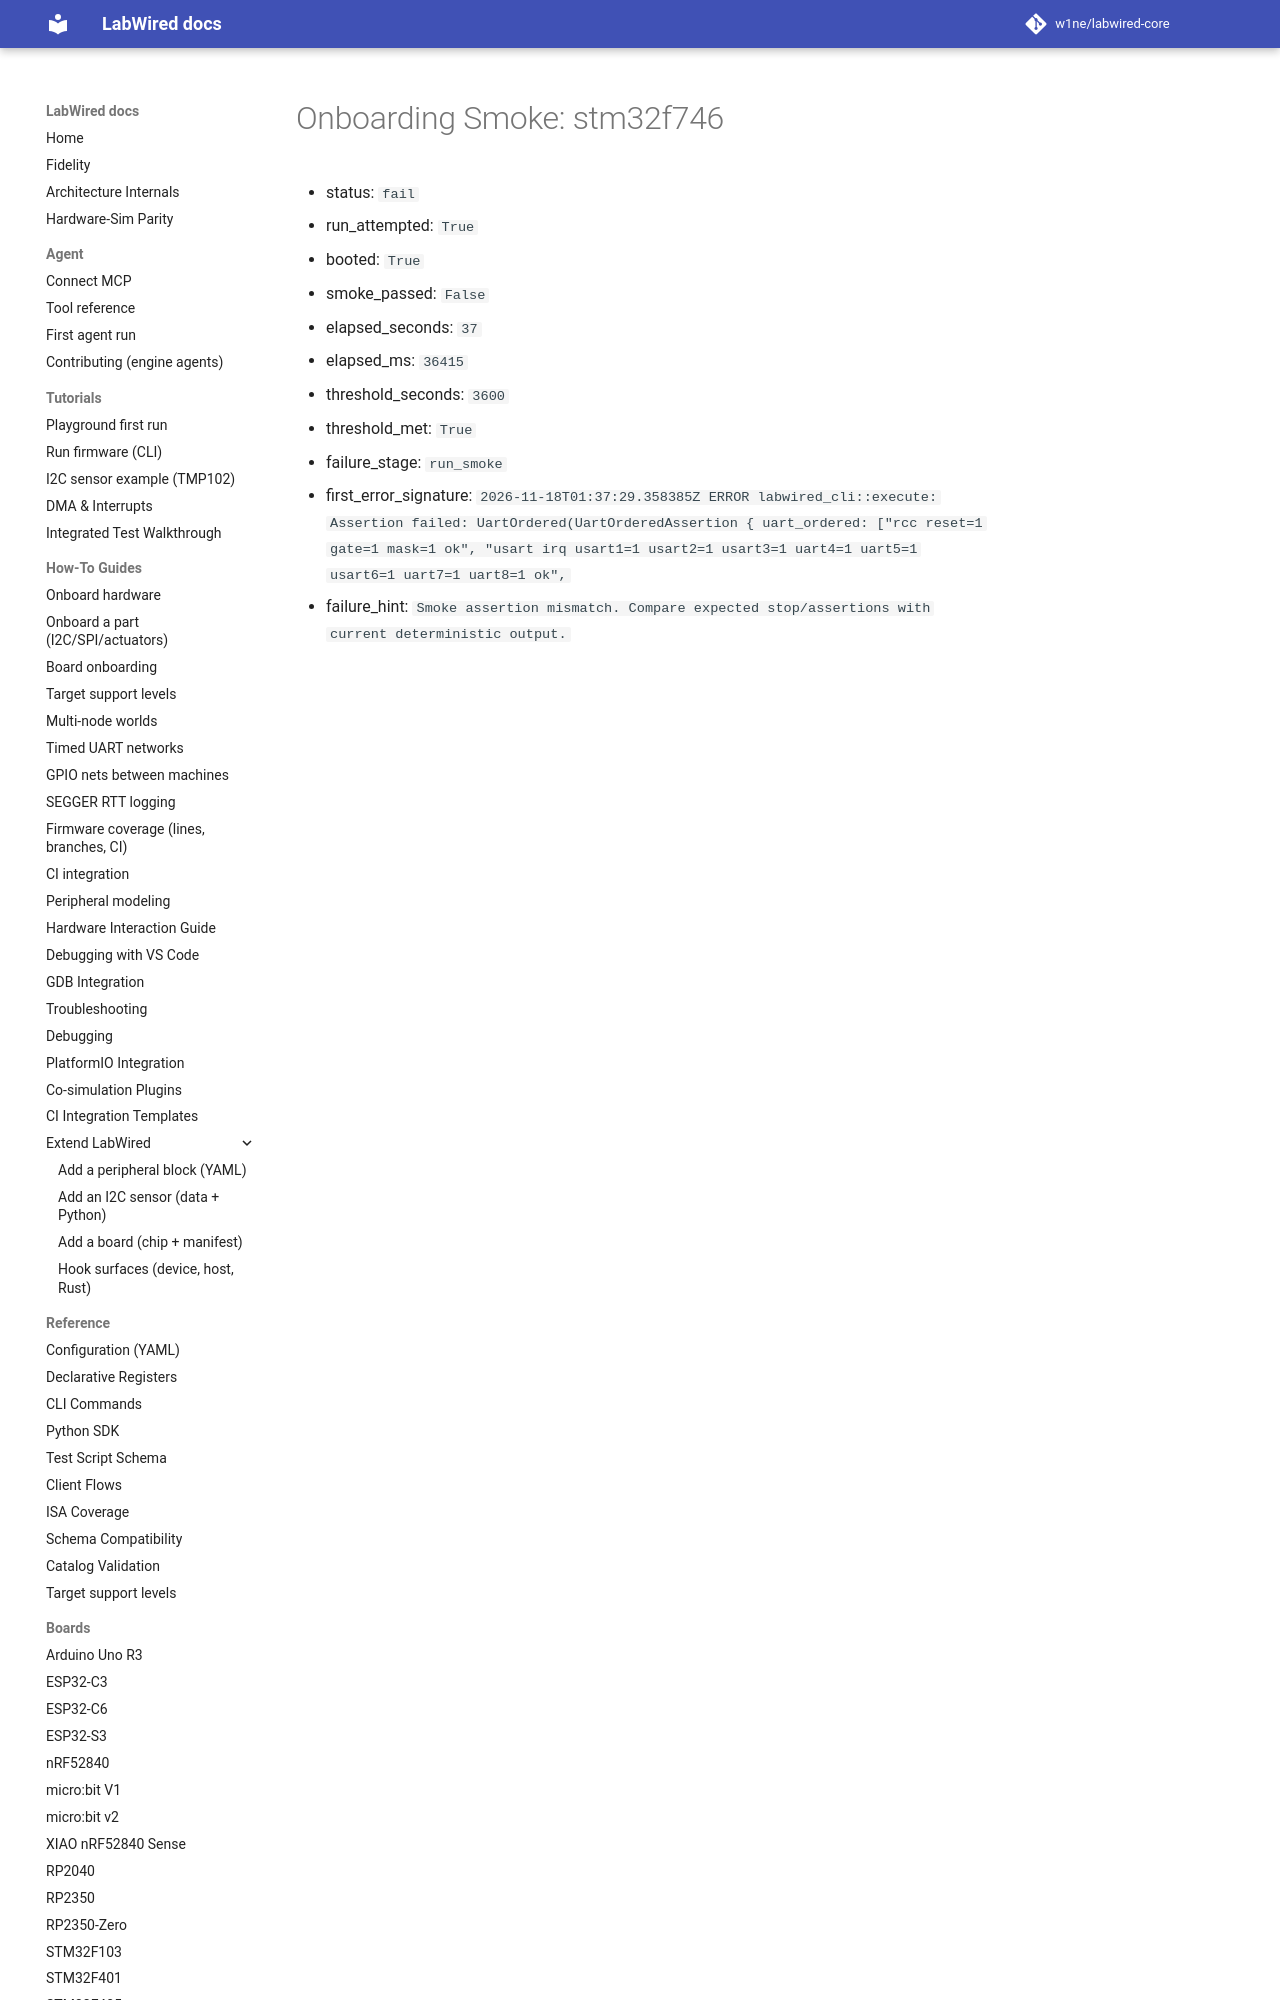

repository: w1ne/labwired-core · page: coverage/renode-onboarding/attempt-history/stm32f746/2026-11-18-first-scan-assertion-mismatch/onboarding-summary/index.html · generator: mkdocs

# Onboarding Smoke: stm32f746

- status: `fail`
- run_attempted: `True`
- booted: `True`
- smoke_passed: `False`
- elapsed_seconds: `37`
- elapsed_ms: `36415`
- threshold_seconds: `3600`
- threshold_met: `True`
- failure_stage: `run_smoke`
- first_error_signature: `2026-11-18T0
